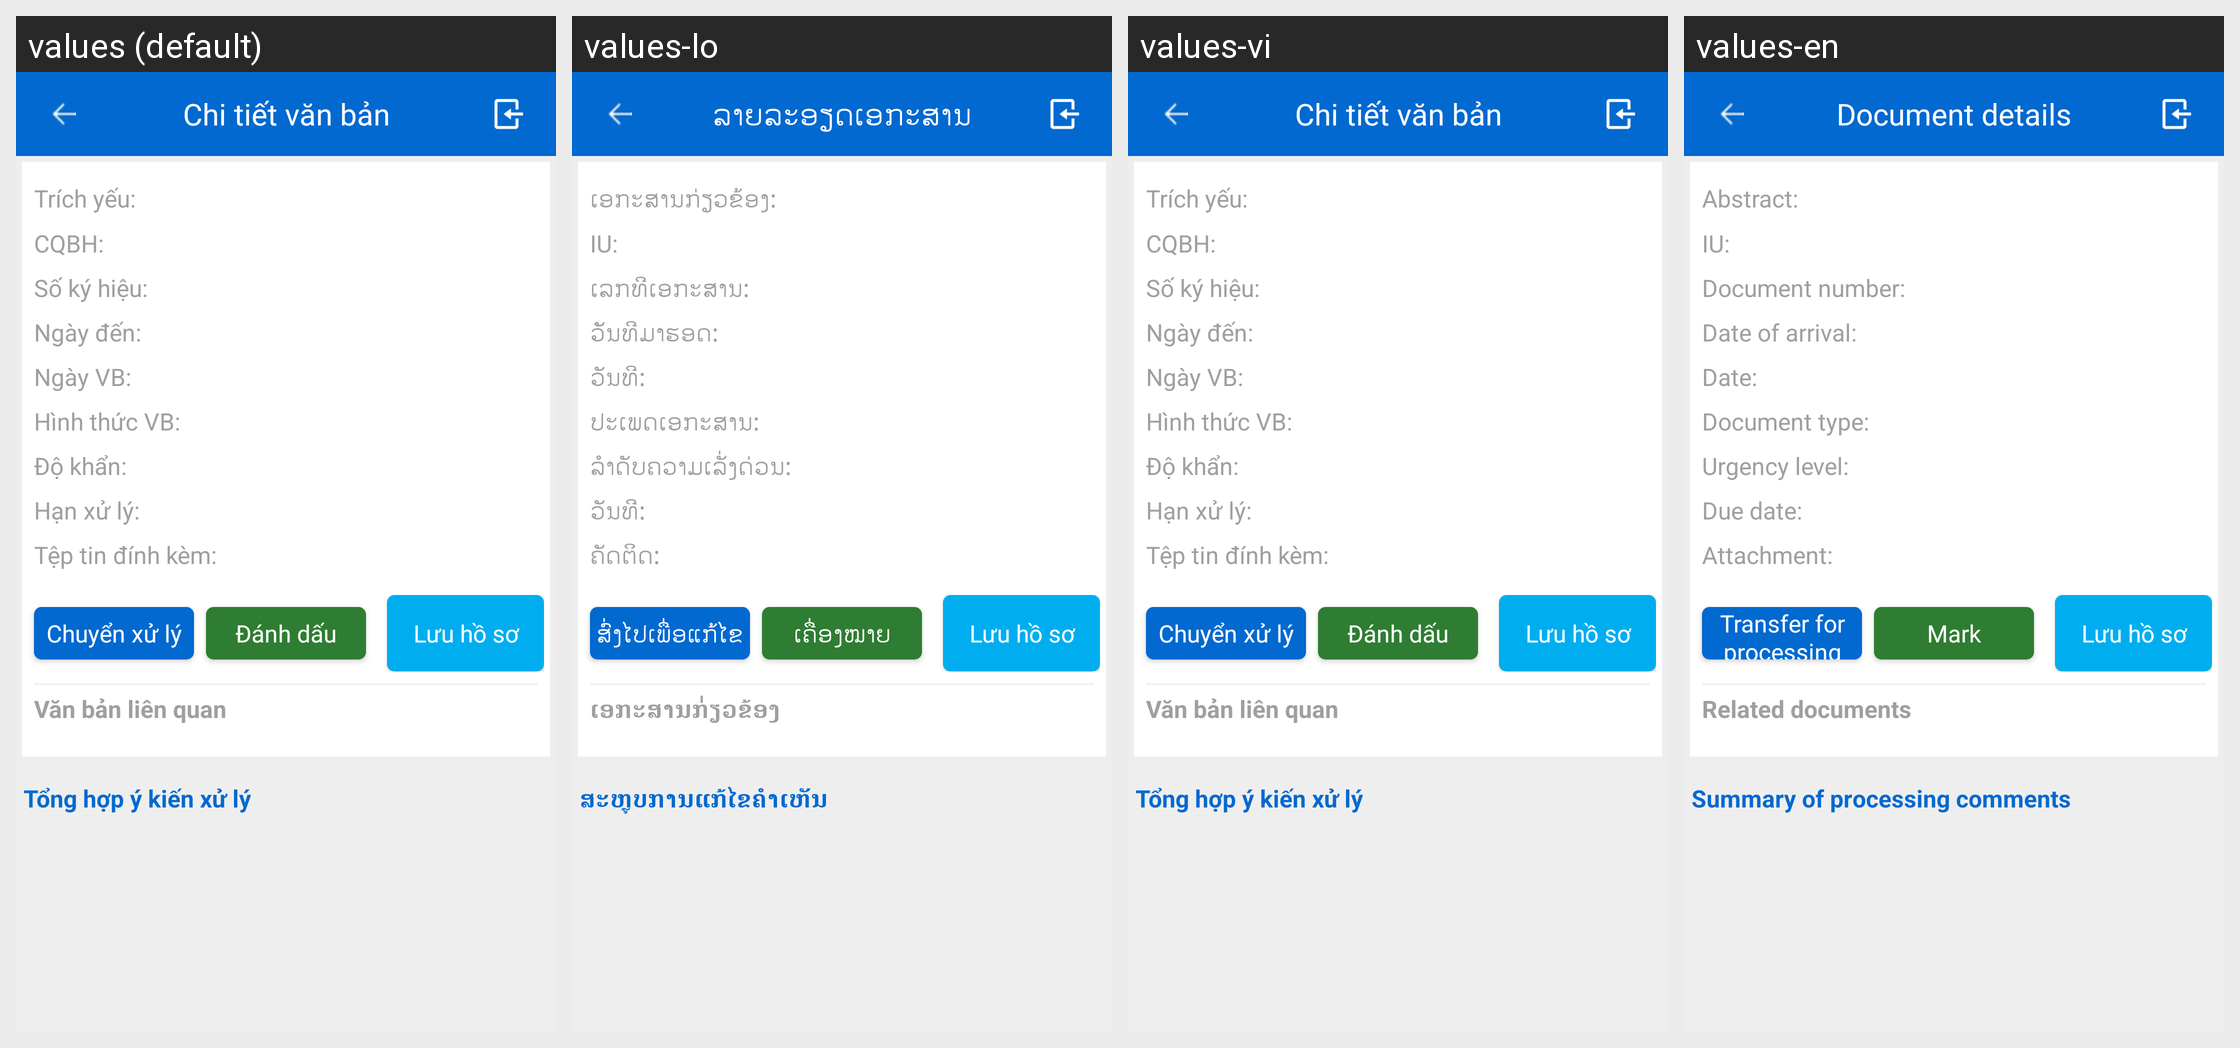

This grid shows one Android layout under several languages. Give, for every string resource on the screen, its name, the default text and each shown locale's text.
Android screen res/layout/activity_detail_document_processed.xml rendered under 4 locales, left to right: values (default), values-lo, values-vi, values-en. Device: Nexus 5 (rendered at 1080×1920; each locale shown at half size, 540×960, under a caption strip naming it); theme AppTheme.
Strings drawn on this screen, with the default value and each locale's value (text and hints the layout hard-codes, and strings that could not be matched under every locale, appear in the picture but are not listed):

tv_trichyeu
  values: Trích yếu:
  values-lo: ເອກະສານກ່ຽວຂ້ອງ:
  values-vi: Trích yếu:
  values-en: Abstract:

tv_cqbh
  values: CQBH:
  values-lo: IU:
  values-vi: CQBH:
  values-en: IU:

tv_sokyhieu
  values: Số ký hiệu:
  values-lo: ເລກທີເອກະສານ:
  values-vi: Số ký hiệu:
  values-en: Document number:

tv_ngayden
  values: Ngày đến:
  values-lo: ວັັນທີມາຮອດ:
  values-vi: Ngày đến:
  values-en: Date of arrival:

tv_ngay_vb
  values: Ngày VB:
  values-lo: ວັນທີ:
  values-vi: Ngày VB:
  values-en: Date:

tv_hinhthucvb
  values: Hình thức VB:
  values-lo: ປະເພດເອກະສານ:
  values-vi: Hình thức VB:
  values-en: Document type:

tv_do_khan
  values: Độ khẩn:
  values-lo: ລຳດັບຄວາມເລັ່ງດ່ວນ:
  values-vi: Độ khẩn:
  values-en: Urgency level:

tv_hanxuly
  values: Hạn xử lý:
  values-lo: ວັນທີ:
  values-vi: Hạn xử lý:
  values-en: Due date:

tv_file_dinh_kem
  values: Tệp tin đính kèm:
  values-lo: ຄັດຕິດ:
  values-vi: Tệp tin đính kèm:
  values-en: Attachment:

tv_chuyen_xuly
  values: Chuyển xử lý
  values-lo: ສົ່ງໄປເພື່ອແກ້ໄຂ
  values-vi: Chuyển xử lý
  values-en: Transfer for processing

tv_danhdau
  values: Đánh dấu
  values-lo: ເຄື່ອງໝາຍ
  values-vi: Đánh dấu
  values-en: Mark

tv_luu_hoso
  values: Lưu hồ sơ
  values-lo: Lưu hồ sơ  [not translated; the default value is used]
  values-vi: Lưu hồ sơ  [not translated; the default value is used]
  values-en: Lưu hồ sơ  [not translated; the default value is used]

tv_vb_lienquan
  values: Văn bản liên quan
  values-lo: ເອກະສານກ່່ຽວຂ້ອງ
  values-vi: Văn bản liên quan
  values-en: Related documents

tv_tonghop_y_kien
  values: Tổng hợp ý kiến xử lý
  values-lo: ສະຫຼຸບການແກ້ໄຂຄຳເຫັນ
  values-vi: Tổng hợp ý kiến xử lý
  values-en: Summary of processing comments

DETAIL_DOCUMENT_LABEL
  values: Chi tiết văn bản
  values-lo: ລາຍລະອຽດເອກະສານ
  values-vi: Chi tiết văn bản
  values-en: Document details
